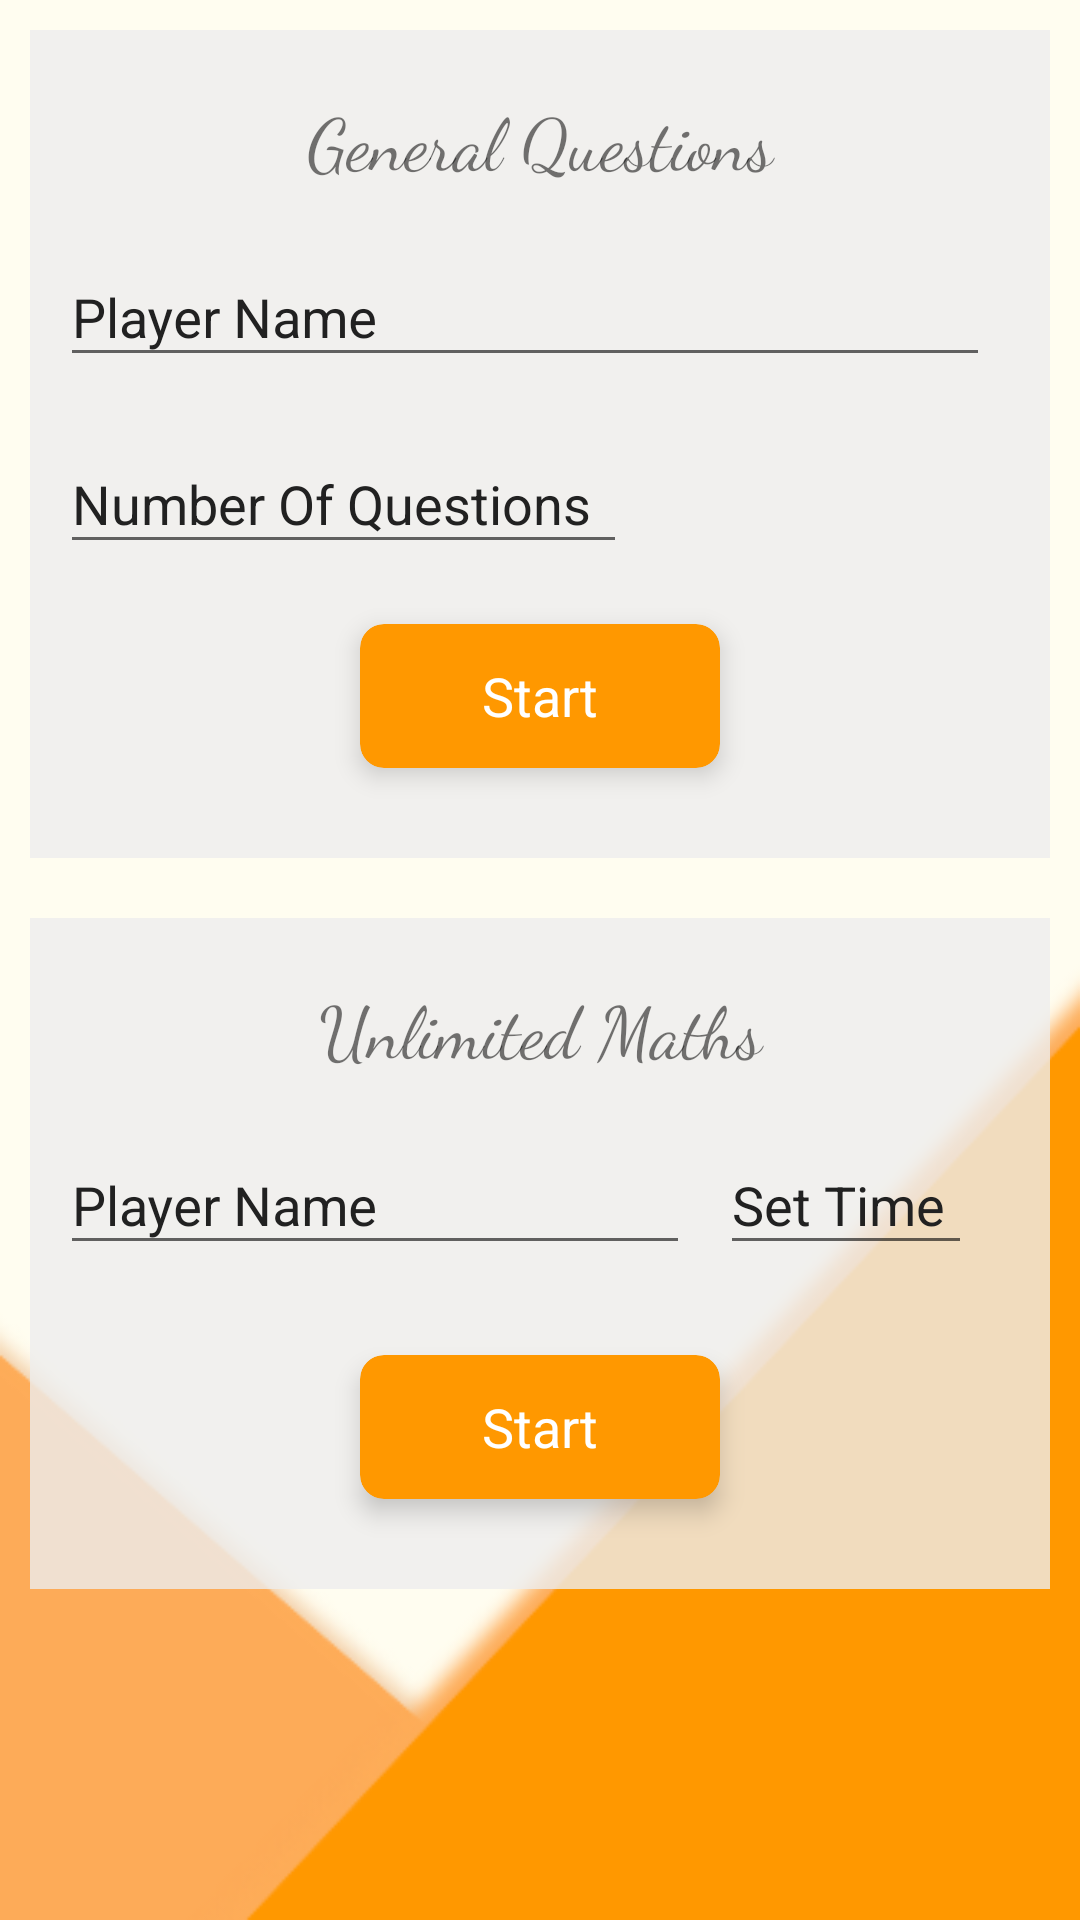

Android layout source for this screen:
<!-- AndroidManifest.xml: application theme AppTheme -->
<!-- res/layout/activity_start_page.xml -->
<?xml version="1.0" encoding="utf-8"?>

<ScrollView xmlns:android="http://schemas.android.com/apk/res/android"
    xmlns:app="http://schemas.android.com/apk/res-auto"
    xmlns:tools="http://schemas.android.com/tools"
    android:layout_width="match_parent"
    android:layout_height="match_parent"
    android:background="@drawable/mainpagebackground">

    <RelativeLayout
        android:id="@+id/activity_start_page_layout"
        android:layout_width="match_parent"
        android:layout_height="match_parent">

        <RelativeLayout xmlns:android="http://schemas.android.com/apk/res/android"
            xmlns:app="http://schemas.android.com/apk/res-auto"
            xmlns:tools="http://schemas.android.com/tools"
            android:id="@+id/unlimitedgeneral"
            android:layout_width="wrap_content"
            android:layout_height="wrap_content"
            android:layout_centerHorizontal="true"
            android:layout_margin="10dp"
            android:background="#cceeeeee"
            android:padding="10dp"
            tools:context="com.example.android.quizu.StartPage">

            <TextView
                android:id="@+id/upper_general"
                android:layout_width="match_parent"
                android:layout_height="wrap_content"
                android:fontFamily="cursive"
                android:gravity="center"
                android:padding="10dp"
                android:text="General Questions"
                android:textSize="24sp" />

            <LinearLayout
                android:id="@+id/linearEntry_general_ques"
                android:layout_width="match_parent"
                android:layout_height="wrap_content"
                android:layout_below="@id/upper_general"
                android:orientation="vertical">

                <android.support.design.widget.TextInputLayout
                    android:id="@+id/player_general_ques"
                    android:layout_width="match_parent"
                    android:layout_height="wrap_content"
                    android:layout_marginBottom="10dp"
                    android:layout_marginRight="10dp"
                    android:textColorHint="#212121">

                    <android.support.v7.widget.AppCompatEditText
                        android:id="@+id/name_general_ques"
                        android:layout_width="match_parent"
                        android:layout_height="wrap_content"
                        android:ems="10"
                        android:hint="Player Name"
                        android:inputType="textPersonName"
                        android:lines="1"
                        android:maxLines="1"
                        android:singleLine="true"
                        android:textColor="#212121" />
                </android.support.design.widget.TextInputLayout>

                <android.support.design.widget.TextInputLayout
                    android:id="@+id/user_ques_layout"
                    android:layout_width="wrap_content"
                    android:layout_height="wrap_content"
                    android:textColorHint="#212121"
                    app:errorTextAppearance="@style/error_appearance">

                    <android.support.v7.widget.AppCompatEditText
                        android:id="@+id/user_ques"
                        android:layout_width="wrap_content"
                        android:layout_height="wrap_content"
                        android:ems="9"
                        android:hint="Number Of Questions"
                        android:inputType="number"
                        android:maxLines="1"
                        android:textColor="#212121" />
                </android.support.design.widget.TextInputLayout>


                <android.support.v7.widget.CardView
                    android:layout_width="120dp"
                    android:layout_height="wrap_content"
                    android:layout_gravity="center"
                    android:layout_margin="20dp"
                    app:cardBackgroundColor="@color/unclicked"
                    app:cardCornerRadius="8dp"
                    app:cardElevation="5dp">

                    <android.support.v7.widget.AppCompatButton
                        android:id="@+id/button1_start_page"
                        style="@style/unclickedButton"
                        android:layout_width="match_parent"
                        android:layout_height="match_parent"
                        android:onClick="loadGeneralQuestion"
                        android:text="Start"
                        android:textAppearance="?android:textAppearanceMedium" />


                </android.support.v7.widget.CardView>

            </LinearLayout>


        </RelativeLayout>


        <RelativeLayout xmlns:android="http://schemas.android.com/apk/res/android"
            xmlns:app="http://schemas.android.com/apk/res-auto"
            xmlns:tools="http://schemas.android.com/tools"
            android:id="@+id/unlimitedMaths"
            android:layout_width="wrap_content"
            android:layout_height="wrap_content"
            android:layout_below="@id/unlimitedgeneral"
            android:layout_centerHorizontal="true"
            android:layout_margin="10dp"
            android:background="#cceeeeee"
            android:padding="10dp"
            tools:context="com.example.android.quizu.StartPage">

            <TextView
                android:id="@+id/upper"
                android:layout_width="match_parent"
                android:layout_height="wrap_content"
                android:fontFamily="cursive"
                android:gravity="center"
                android:padding="10dp"
                android:text="Unlimited Maths"
                android:textSize="24sp" />

            <LinearLayout
                android:id="@+id/linearEntry"
                android:layout_width="wrap_content"
                android:layout_height="wrap_content"
                android:layout_below="@id/upper">

                <android.support.design.widget.TextInputLayout
                    android:id="@+id/player"
                    android:layout_width="wrap_content"
                    android:layout_height="wrap_content"
                    android:layout_marginBottom="10dp"
                    android:layout_marginRight="10dp"
                    android:textColorHint="#212121">

                    <android.support.v7.widget.AppCompatEditText
                        android:id="@+id/name"
                        android:layout_width="wrap_content"
                        android:layout_height="wrap_content"
                        android:ems="10"
                        android:hint="Player Name"
                        android:inputType="textPersonName"
                        android:lines="1"
                        android:maxLines="1"
                        android:singleLine="true"
                        android:textColor="#212121" />
                </android.support.design.widget.TextInputLayout>

                <android.support.design.widget.TextInputLayout
                    android:id="@+id/timer"
                    android:layout_width="wrap_content"
                    android:layout_height="wrap_content"
                    android:layout_below="@id/player"
                    android:layout_centerHorizontal="true"
                    android:textColorHint="#212121"
                    app:errorTextAppearance="@style/error_appearance">

                    <android.support.v7.widget.AppCompatEditText
                        android:id="@+id/time"
                        android:layout_width="wrap_content"
                        android:layout_height="wrap_content"
                        android:ems="4"
                        android:hint="Set Time"
                        android:inputType="number"
                        android:maxLines="1"
                        android:textColor="#212121" />
                </android.support.design.widget.TextInputLayout>
            </LinearLayout>

            <android.support.v7.widget.CardView
                android:layout_width="120dp"
                android:layout_height="wrap_content"
                android:layout_below="@id/linearEntry"
                android:layout_centerHorizontal="true"
                android:layout_margin="20dp"
                app:cardBackgroundColor="@color/unclicked"
                app:cardCornerRadius="8dp"
                app:cardElevation="5dp">

                <android.support.v7.widget.AppCompatButton
                    android:id="@+id/button0"
                    style="@style/unclickedButton"
                    android:layout_width="match_parent"
                    android:layout_height="match_parent"
                    android:onClick="startMainApp"
                    android:tag="0"
                    android:text="Start"
                    android:textAppearance="?android:textAppearanceMedium" />


            </android.support.v7.widget.CardView>


        </RelativeLayout>
    </RelativeLayout>
</ScrollView>
<!-- resources referenced by this layout -->
<resources>
  <color name="unclicked">#FF9800</color>
  <!-- drawable mainpagebackground: png bitmap (drawable, 18744 bytes) -->
  <style name="error_appearance" parent="@android:style/TextAppearance">
          <item name="android:textColor">@color/unclicked</item>
          <item name="android:textSize">12sp</item>
      </style>
  <style name="unclickedButton" parent="Widget.AppCompat.Button.Borderless">
          <item name="android:textColor">#ffffff</item>
      </style>
  <style name="AppTheme" parent="Theme.AppCompat.Light.DarkActionBar">
          
          <item name="colorPrimary">@color/colorPrimary</item>
          <item name="colorPrimaryDark">@color/colorPrimaryDark</item>
          <item name="colorAccent">@color/colorAccent</item>
  
      </style>
  <color name="colorPrimary">#FF9800</color>
  <color name="colorPrimaryDark">#F57C00</color>
  <color name="colorAccent">#FF4081</color>
</resources>
